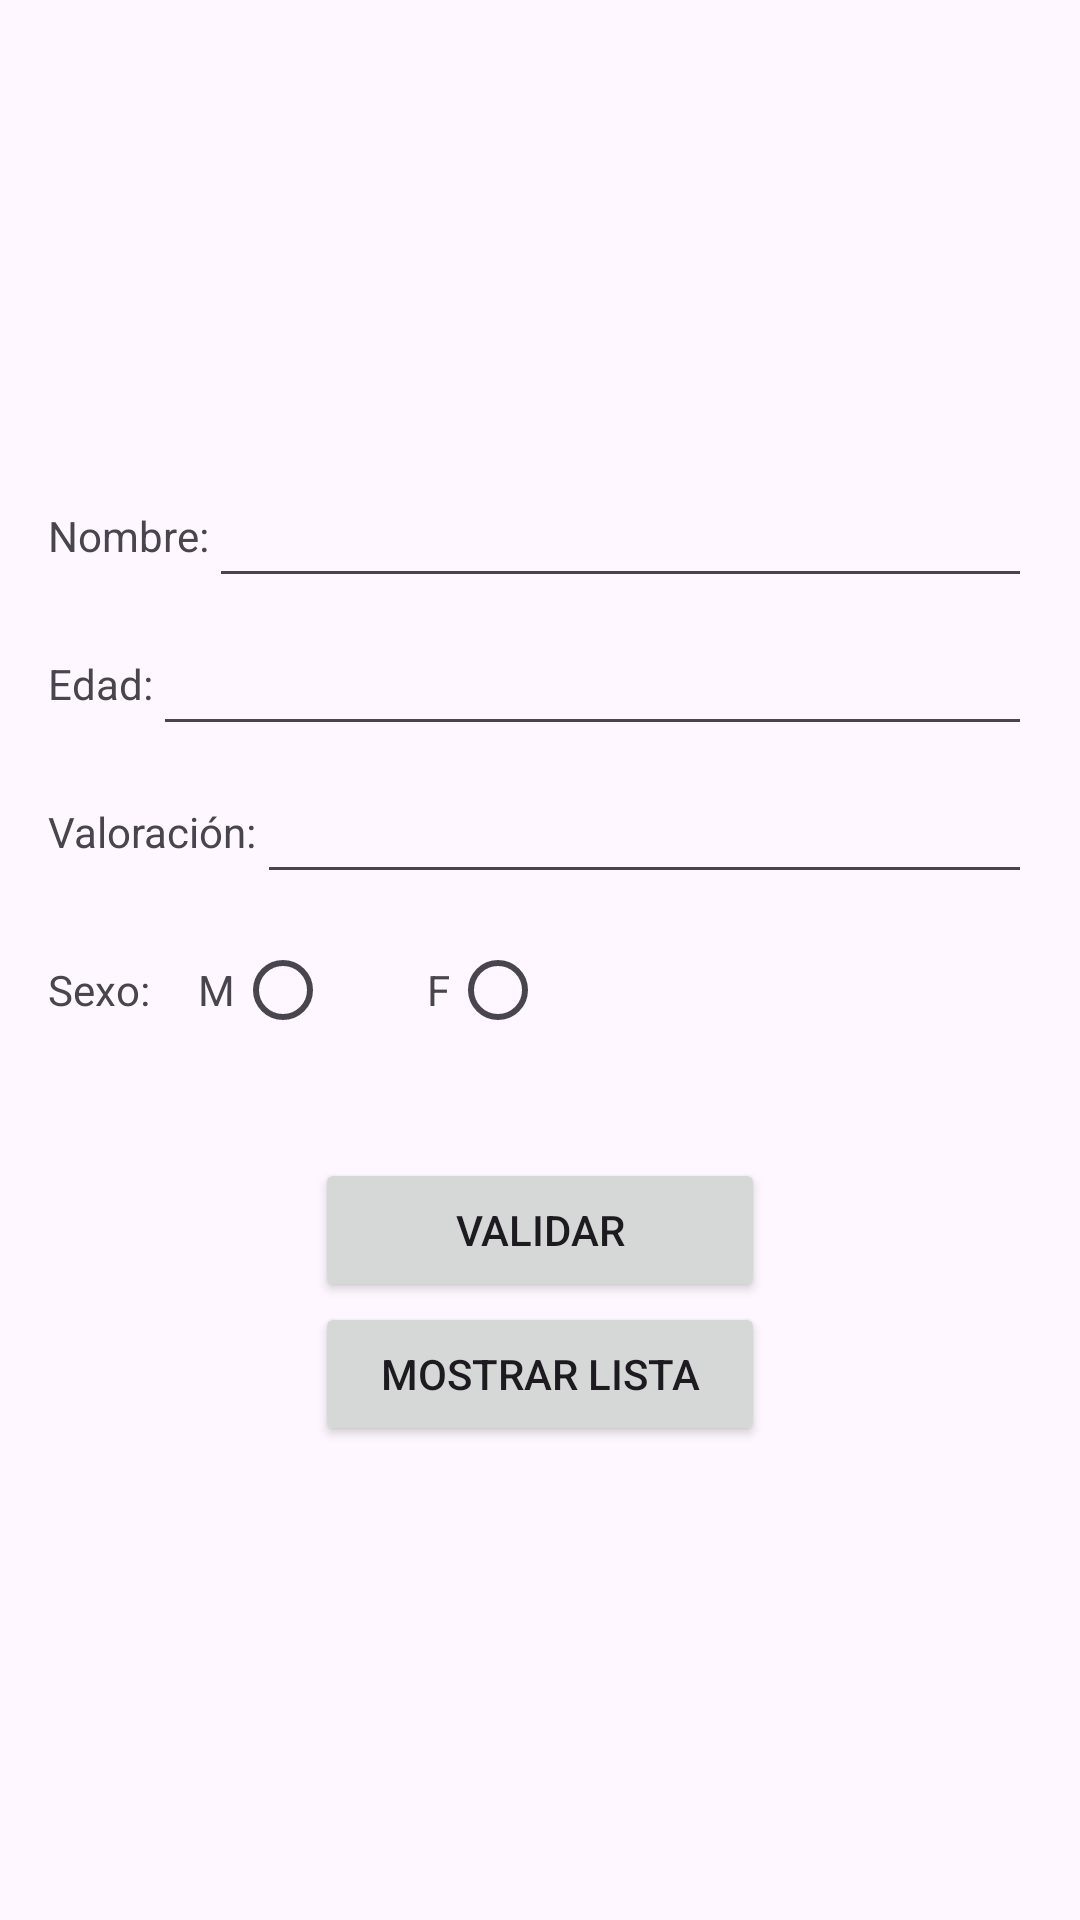

Produce the Android XML layout that renders to this screen, including the resource entries it uses.
<!-- AndroidManifest.xml: application theme Theme.FormularioPractica -->
<!-- res/layout/activity_main.xml -->
<?xml version="1.0" encoding="utf-8"?>
<LinearLayout xmlns:android="http://schemas.android.com/apk/res/android"
    android:layout_width="match_parent"
    android:id="@+id/main"
    android:layout_height="match_parent"
    android:orientation="vertical"
    android:padding="16dp"
    android:gravity="center">


    <LinearLayout
        android:layout_width="match_parent"
        android:layout_height="wrap_content"
        android:orientation="horizontal"
        android:layout_marginBottom="8dp">


        <TextView
            android:id="@+id/txvNombre"
            android:layout_width="wrap_content"
            android:layout_height="wrap_content"
            android:text="@string/nombre"
            android:layout_gravity="center_vertical" />

        <EditText
            android:id="@+id/edtxNombre"
            android:layout_width="0dp"
            android:layout_height="wrap_content"
            android:layout_weight="1"
            android:inputType="text" />
    </LinearLayout>


    <LinearLayout
        android:layout_width="match_parent"
        android:layout_height="wrap_content"
        android:orientation="horizontal"
        android:layout_marginBottom="8dp">

        <TextView
            android:id="@+id/txvEdad"
            android:layout_width="wrap_content"
            android:layout_height="wrap_content"
            android:text="@string/edad"
            android:layout_gravity="center_vertical" />

        <EditText
            android:id="@+id/edtxEdad"
            android:layout_width="0dp"
            android:layout_height="wrap_content"
            android:layout_weight="1"
            android:inputType="number" />
    </LinearLayout>

    <LinearLayout
        android:layout_width="match_parent"
        android:layout_height="wrap_content"
        android:orientation="horizontal"
        android:layout_marginBottom="8dp">

        <TextView
            android:id="@+id/txvValoracion"
            android:layout_width="wrap_content"
            android:layout_height="wrap_content"
            android:text="@string/valoracion"
            android:layout_gravity="center_vertical" />

        <EditText
            android:id="@+id/edtxValoracion"
            android:layout_width="0dp"
            android:layout_height="wrap_content"
            android:layout_weight="1"
            android:inputType="number" />
    </LinearLayout>


    <LinearLayout
        android:layout_width="match_parent"
        android:layout_height="wrap_content"
        android:orientation="horizontal"
        android:layout_marginBottom="16dp">

        <TextView
            android:id="@+id/txvSexo"
            android:layout_width="wrap_content"
            android:layout_height="wrap_content"
            android:text="Sexo:"
            android:layout_gravity="center_vertical" />

        <TextView
            android:id="@+id/txvMasc"
            android:layout_width="wrap_content"
            android:layout_height="wrap_content"
            android:text="@string/masculino"
            android:layout_marginStart="16dp"
            android:layout_gravity="center_vertical" />

        <RadioButton
            android:id="@+id/rdBtnMasc"
            android:layout_width="wrap_content"
            android:layout_height="wrap_content"
            android:layout_gravity="center_vertical" />

        <TextView
            android:id="@+id/txvFem"
            android:layout_width="wrap_content"
            android:layout_height="wrap_content"
            android:text="@string/femenino"
            android:layout_marginStart="16dp"
            android:layout_gravity="center_vertical" />

        <RadioButton
            android:id="@+id/rdBtnFem"
            android:layout_width="wrap_content"
            android:layout_height="wrap_content"
            android:layout_gravity="center_vertical" />
    </LinearLayout>


    <Button
        android:id="@+id/btnValidar"
        android:layout_width="150dp"
        android:layout_height="wrap_content"
        android:text="@string/btnValidar"
        android:layout_marginTop="16dp"
        android:layout_gravity="center" />
    <Button
        android:id="@+id/btnMostrarLista"
        android:layout_width="150dp"
        android:layout_height="wrap_content"
        android:text="@string/btnMostar" />
</LinearLayout>
<!-- resources referenced by this layout -->
<resources>
  <string name="btnMostar">Mostrar Lista</string>
  <string name="btnValidar">Validar</string>
  <string name="edad">Edad: </string>
  <string name="femenino">F</string>
  <string name="masculino">M</string>
  <string name="nombre">Nombre: </string>
  <string name="valoracion">Valoración: </string>
  <style name="Theme.FormularioPractica" parent="Base.Theme.FormularioPractica" />
  <style name="Base.Theme.FormularioPractica" parent="Theme.Material3.DayNight.NoActionBar">
          
          
      </style>
</resources>
